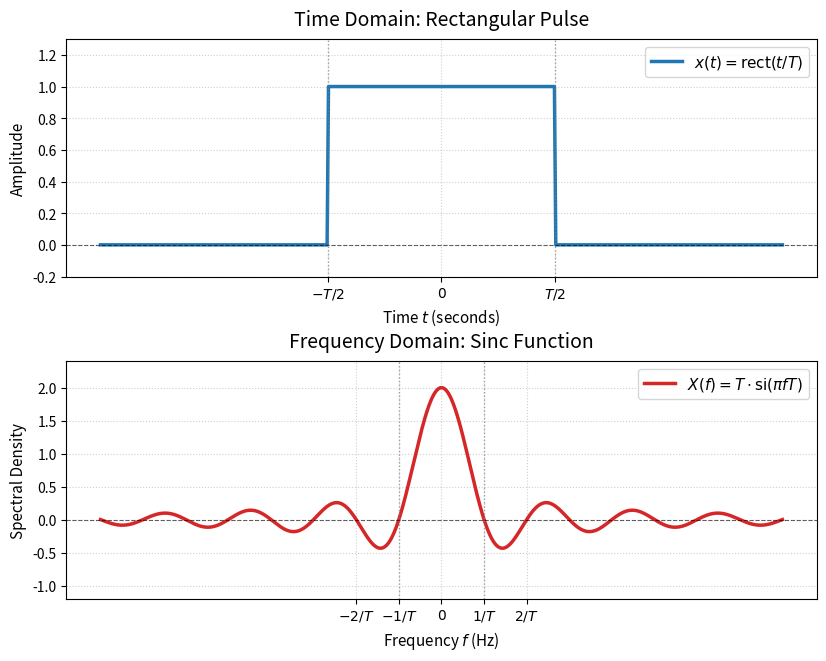

Generate this figure with matplotlib:
import numpy as np
import matplotlib.pyplot as plt

# Parameters
T = 2.0  # Width of the rectangular pulse in seconds
A = 1.0  # Amplitude of the rectangular pulse

# Time domain grid
t = np.linspace(-3.0, 3.0, 1000)
rect = np.where(np.abs(t) < T / 2, A, 0.0)
rect[np.isclose(np.abs(t), T / 2)] = A / 2.0

# Frequency domain grid (f in Hz)
f = np.linspace(-4.0, 4.0, 1000)
X_f = A * T * np.sinc(f * T)

fig, (ax_time, ax_freq) = plt.subplots(2, 1, figsize=(9, 7))
fig.tight_layout(pad=4.0)

ax_time.plot(
    t,
    rect,
    color="#1f77b4",
    linewidth=2.5,
    label=r"$x(t) = \mathrm{rect}(t/T)$",
)
ax_time.axhline(0, color="black", linewidth=0.8, linestyle="--", alpha=0.6)
ax_time.axvline(-T / 2, color="gray", linewidth=1.0, linestyle=":", alpha=0.7)
ax_time.axvline(T / 2, color="gray", linewidth=1.0, linestyle=":", alpha=0.7)

ax_time.set_title("Time Domain: Rectangular Pulse", fontsize=14, pad=10)
ax_time.set_xlabel("Time $t$ (seconds)", fontsize=11)
ax_time.set_ylabel("Amplitude", fontsize=11)
ax_time.set_ylim(-0.2, 1.3)
ax_time.set_xticks([-T / 2, 0, T / 2])
ax_time.set_xticklabels([r"$-T/2$", "$0$", r"$T/2$"])
ax_time.grid(True, linestyle=":", alpha=0.6)
ax_time.legend(loc="upper right", fontsize=11)

ax_freq.plot(
    f,
    X_f,
    color="#d62728",
    linewidth=2.5,
    label=r"$X(f) = T \cdot \mathrm{si}(\pi fT)$",
)
ax_freq.axhline(0, color="black", linewidth=0.8, linestyle="--", alpha=0.6)

ax_freq.axvline(-1 / T, color="gray", linewidth=1.0, linestyle=":", alpha=0.7)
ax_freq.axvline(1 / T, color="gray", linewidth=1.0, linestyle=":", alpha=0.7)

ax_freq.set_title("Frequency Domain: Sinc Function", fontsize=14, pad=10)
ax_freq.set_xlabel("Frequency $f$ (Hz)", fontsize=11)
ax_freq.set_ylabel("Spectral Density", fontsize=11)
ax_freq.set_ylim(-0.6 * T, 1.2 * T)
ax_freq.set_xticks([-2 / T, -1 / T, 0, 1 / T, 2 / T])
ax_freq.set_xticklabels([r"$-2/T$", r"$-1/T$", "$0$", r"$1/T$", r"$2/T$"])
ax_freq.grid(True, linestyle=":", alpha=0.6)
ax_freq.legend(loc="upper right", fontsize=11)
fig.savefig("rect_sinc.pdf")

plt.show()
